3-way image classification set "Data" from GitHub (williamsparenberg/Project-2); label vocabulary: crack, missing head, paint off.

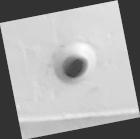
Label: missing head

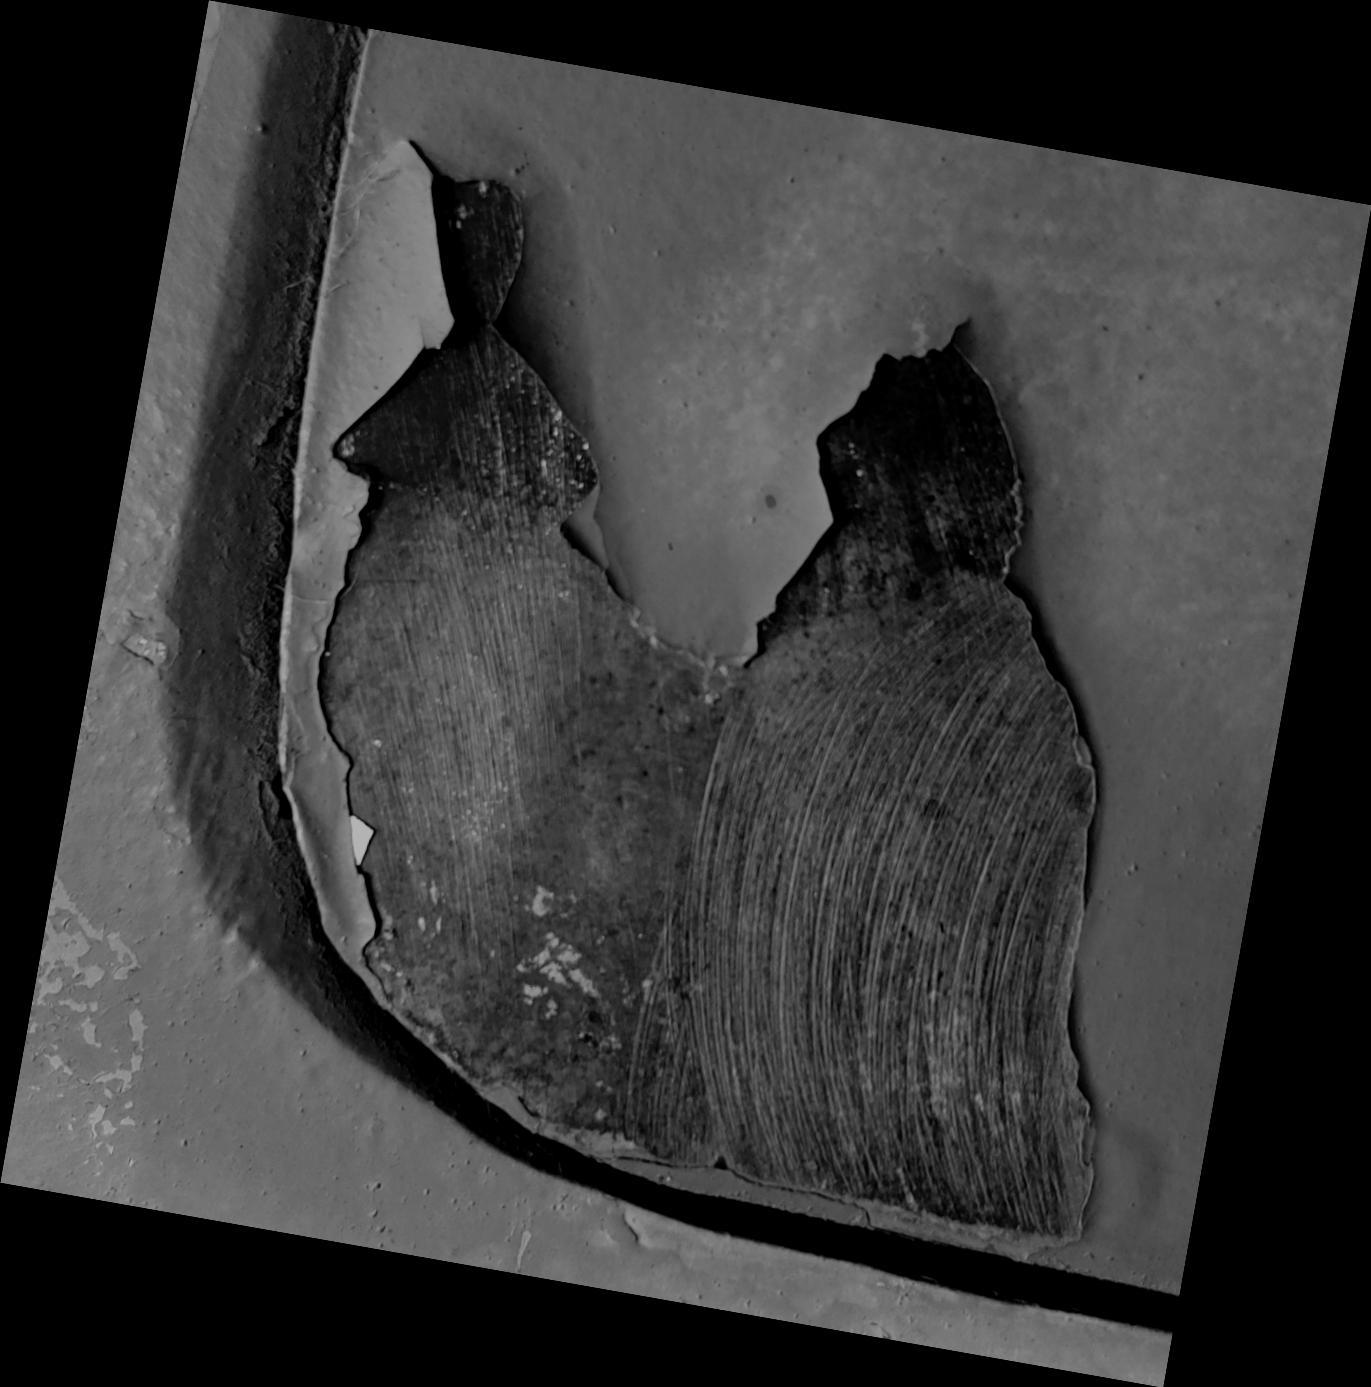
Label: paint off

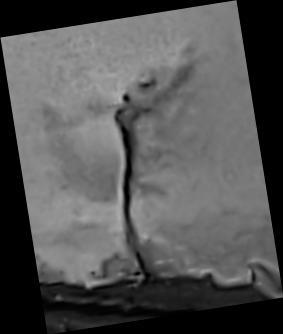
Label: crack

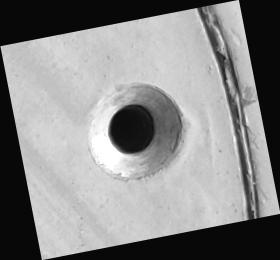
Label: missing head

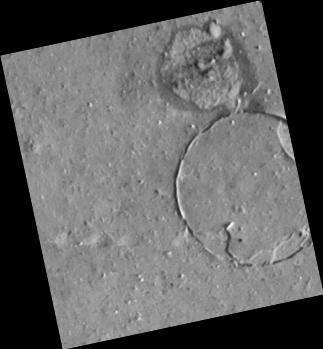
Label: paint off

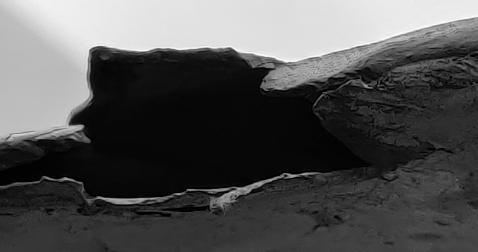
Label: crack
